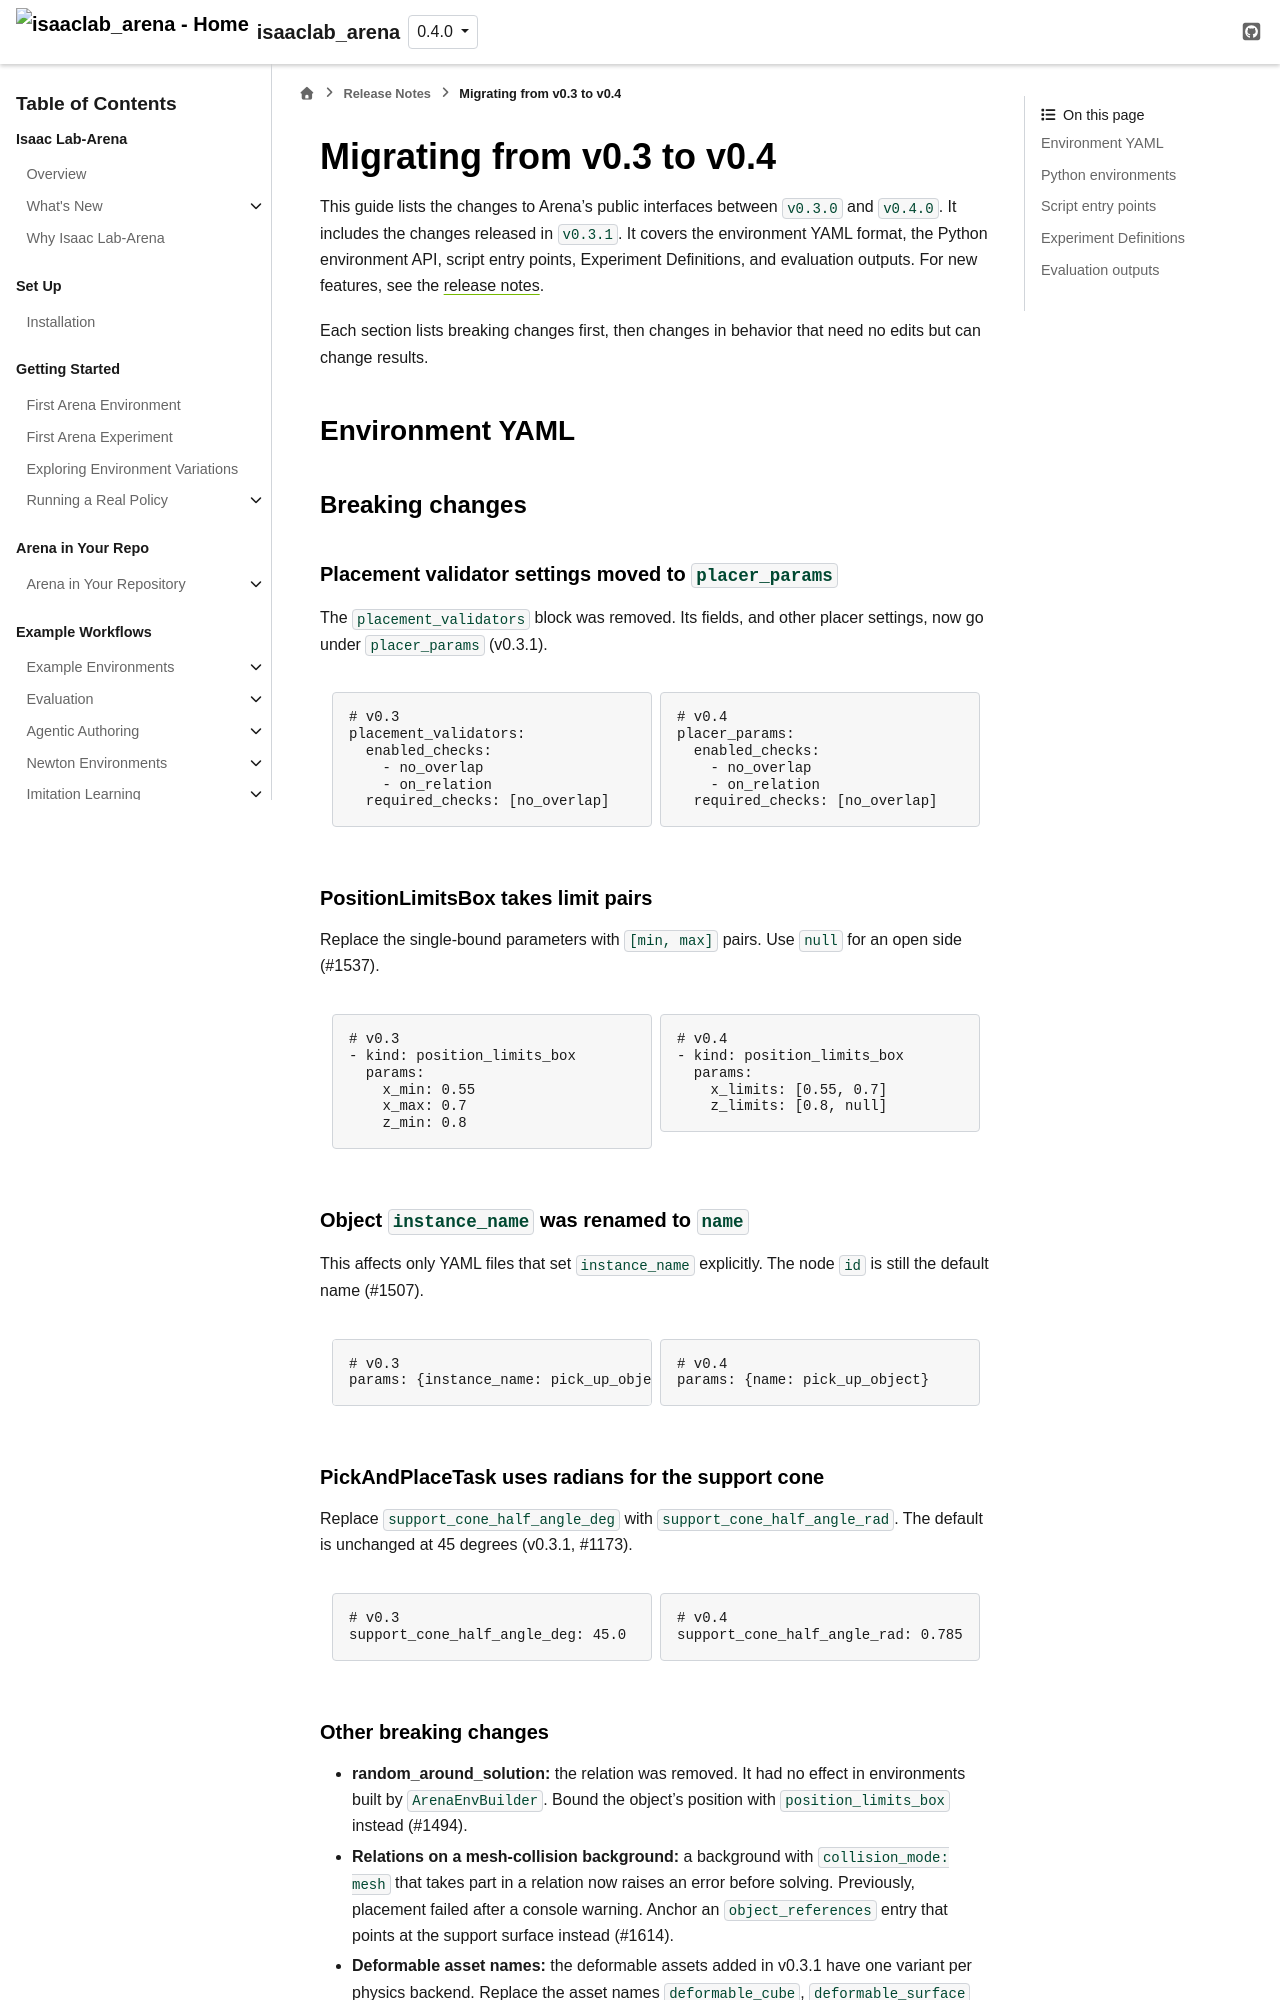

repository: isaac-sim/IsaacLab-Arena · page: release/0.4.0/pages/references/migration_guide_v0_4.html · generator: sphinx

Migrating from v0.3 to v0.4
===========================

This guide lists the changes to Arena's public interfaces between ``v0.3.0`` and ``v0.4.0``.
It includes the changes released in ``v0.3.1``.
It covers the environment YAML format, the Python environment API, script entry points,
Experiment Definitions, and evaluation outputs.
For new features, see the :doc:`release notes <release_notes>`.

Each section lists breaking changes first, then changes in behavior that need no edits but can change results.


Environment YAML
----------------

Breaking changes
^^^^^^^^^^^^^^^^

Placement validator settings moved to ``placer_params``
~~~~~~~~~~~~~~~~~~~~~~~~~~~~~~~~~~~~~~~~~~~~~~~~~~~~~~~

The ``placement_validators`` block was removed. Its fields, and other placer settings, now go under
``placer_params`` (v0.3.1).

.. grid:: 1 1 2 2
   :gutter: 2

   .. grid-item::

      .. code-block:: yaml

         # v0.3
         placement_validators:
           enabled_checks:
             - no_overlap
             - on_relation
           required_checks: [no_overlap]

   .. grid-item::

      .. code-block:: yaml

         # v0.4
         placer_params:
           enabled_checks:
             - no_overlap
             - on_relation
           required_checks: [no_overlap]

PositionLimitsBox takes limit pairs
~~~~~~~~~~~~~~~~~~~~~~~~~~~~~~~~~~~

Replace the single-bound parameters with ``[min, max]`` pairs. Use ``null`` for an open side (#1537).

.. grid:: 1 1 2 2
   :gutter: 2

   .. grid-item::

      .. code-block:: yaml

         # v0.3
         - kind: position_limits_box
           params:
             x_min: 0.55
             x_max: 0.7
             z_min: 0.8

   .. grid-item::

      .. code-block:: yaml

         # v0.4
         - kind: position_limits_box
           params:
             x_limits: [0.55, 0.7]
             z_limits: [0.8, null]

Object ``instance_name`` was renamed to ``name``
~~~~~~~~~~~~~~~~~~~~~~~~~~~~~~~~~~~~~~~~~~~~~~~~

This affects only YAML files that set ``instance_name`` explicitly. The node ``id`` is still the
default name (#1507).

.. grid:: 1 1 2 2
   :gutter: 2

   .. grid-item::

      .. code-block:: yaml

         # v0.3
         params: {instance_name: pick_up_object}

   .. grid-item::

      .. code-block:: yaml

         # v0.4
         params: {name: pick_up_object}

PickAndPlaceTask uses radians for the support cone
~~~~~~~~~~~~~~~~~~~~~~~~~~~~~~~~~~~~~~~~~~~~~~~~~~

Replace ``support_cone_half_angle_deg`` with ``support_cone_half_angle_rad``. The default is unchanged
at 45 degrees (v0.3.1, #1173).

.. grid:: 1 1 2 2
   :gutter: 2

   .. grid-item::

      .. code-block:: yaml

         # v0.3
         support_cone_half_angle_deg: 45.0

   .. grid-item::

      .. code-block:: yaml

         # v0.4
         support_cone_half_angle_rad: 0.785
